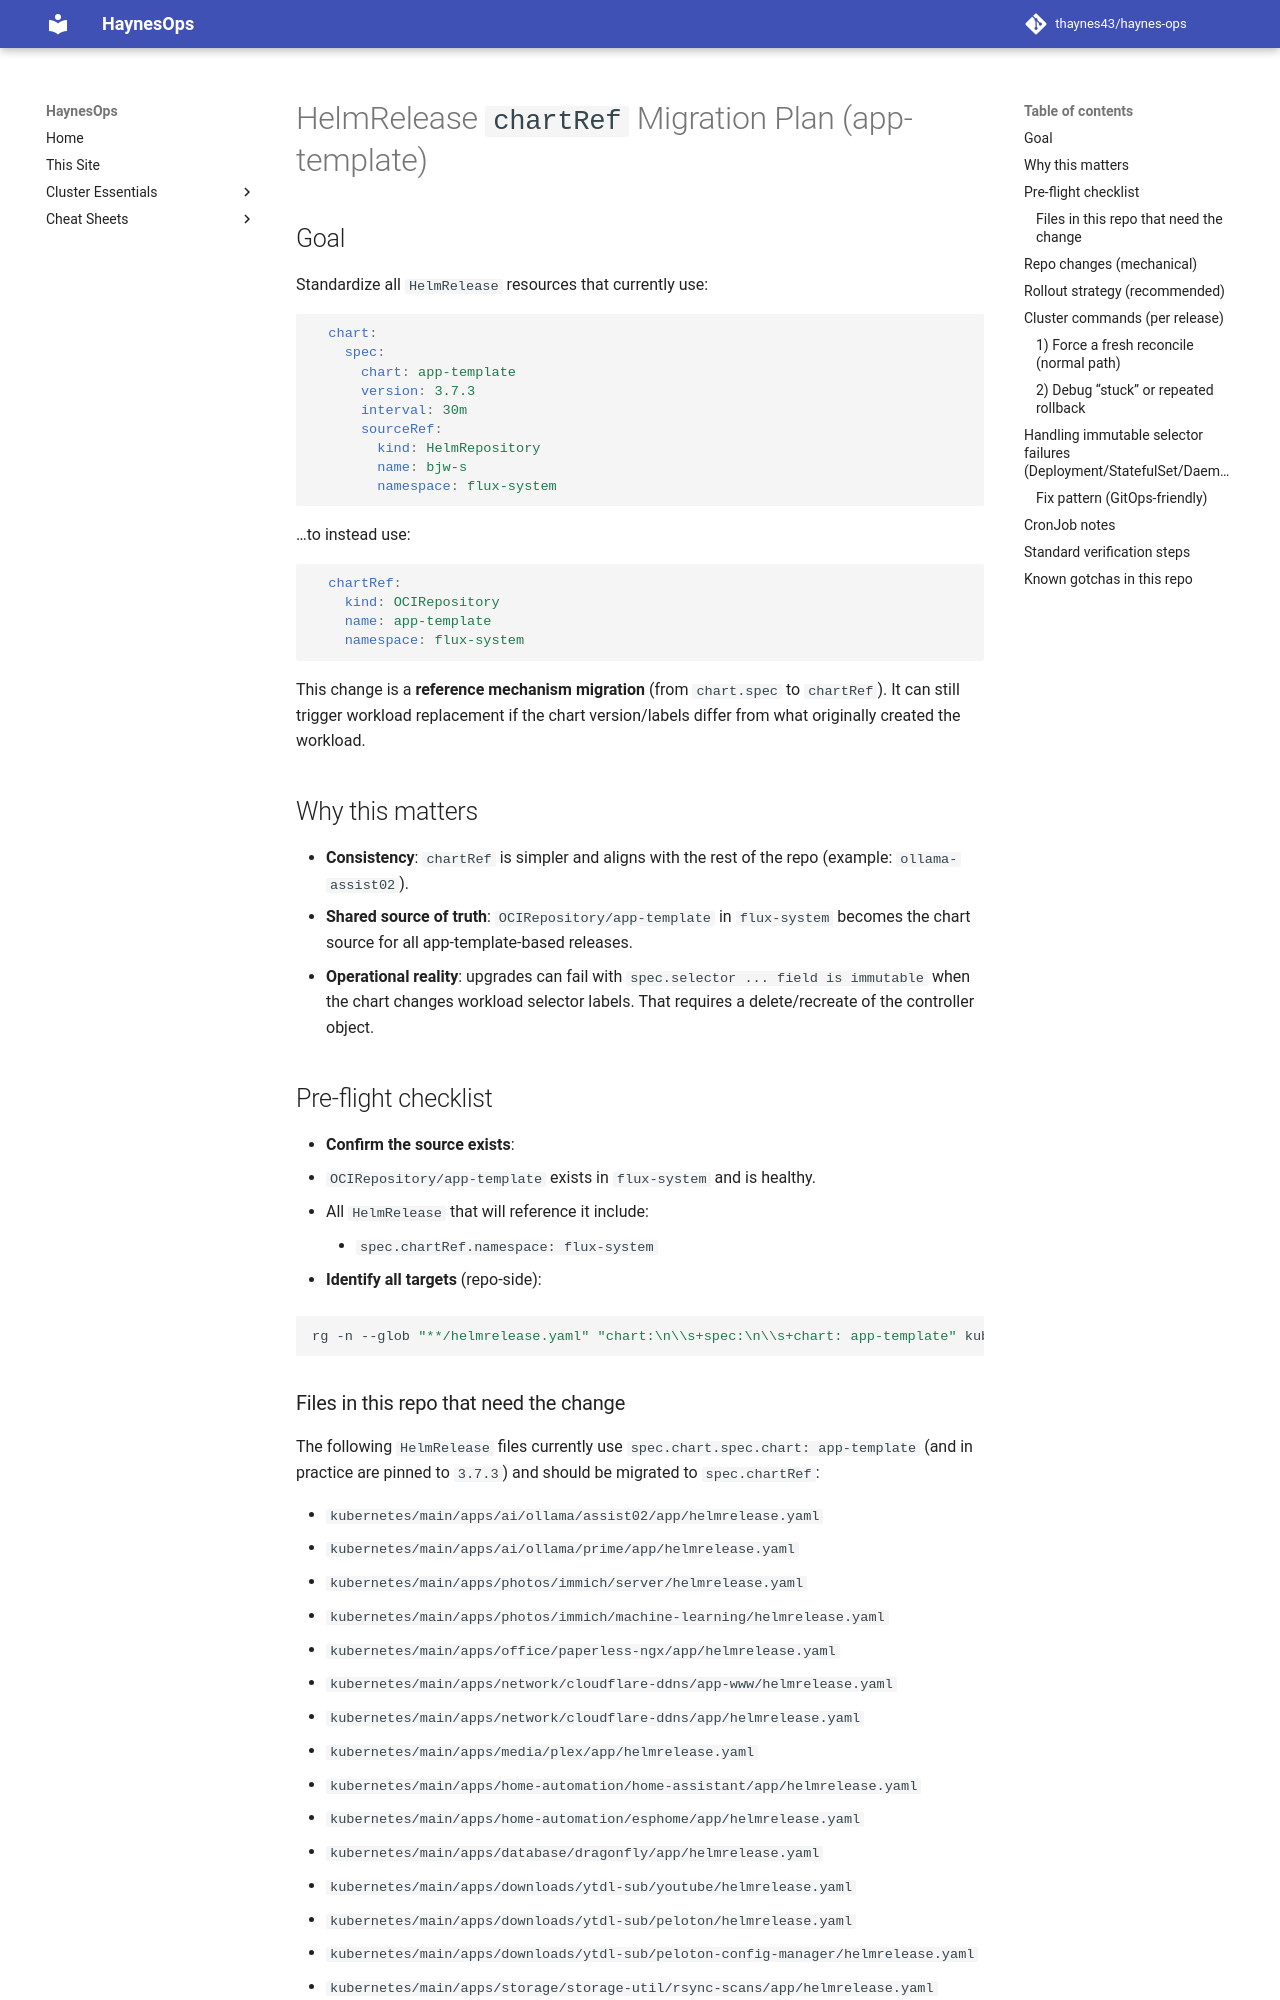

repository: thaynes43/haynes-ops · page: standardization/helmrelease-chartref-migration/index.html · generator: mkdocs

# HelmRelease `chartRef` Migration Plan (app-template)

## Goal

Standardize all `HelmRelease` resources that currently use:

```yaml
  chart:
    spec:
      chart: app-template
      version: 3.7.3
      interval: 30m
      sourceRef:
        kind: HelmRepository
        name: bjw-s
        namespace: flux-system
```

…to instead use:

```yaml
  chartRef:
    kind: OCIRepository
    name: app-template
    namespace: flux-system
```

This change is a **reference mechanism migration** (from `chart.spec` to `chartRef`). It can still trigger workload replacement if the chart version/labels differ from what originally created the workload.

## Why this matters

- **Consistency**: `chartRef` is simpler and aligns with the rest of the repo (example: `ollama-assist02`).
- **Shared source of truth**: `OCIRepository/app-template` in `flux-system` becomes the chart source for all app-template-based releases.
- **Operational reality**: upgrades can fail with `spec.selector ... field is immutable` when the chart changes workload selector labels. That requires a delete/recreate of the controller object.

## Pre-flight checklist

- **Confirm the source exists**:
  - `OCIRepository/app-template` exists in `flux-system` and is healthy.
  - All `HelmRelease` that will reference it include:
    - `spec.chartRef.namespace: flux-system`

- **Identify all targets** (repo-side):

```bash
rg -n --glob "**/helmrelease.yaml" "chart:\n\\s+spec:\n\\s+chart: app-template" kubernetes
```
